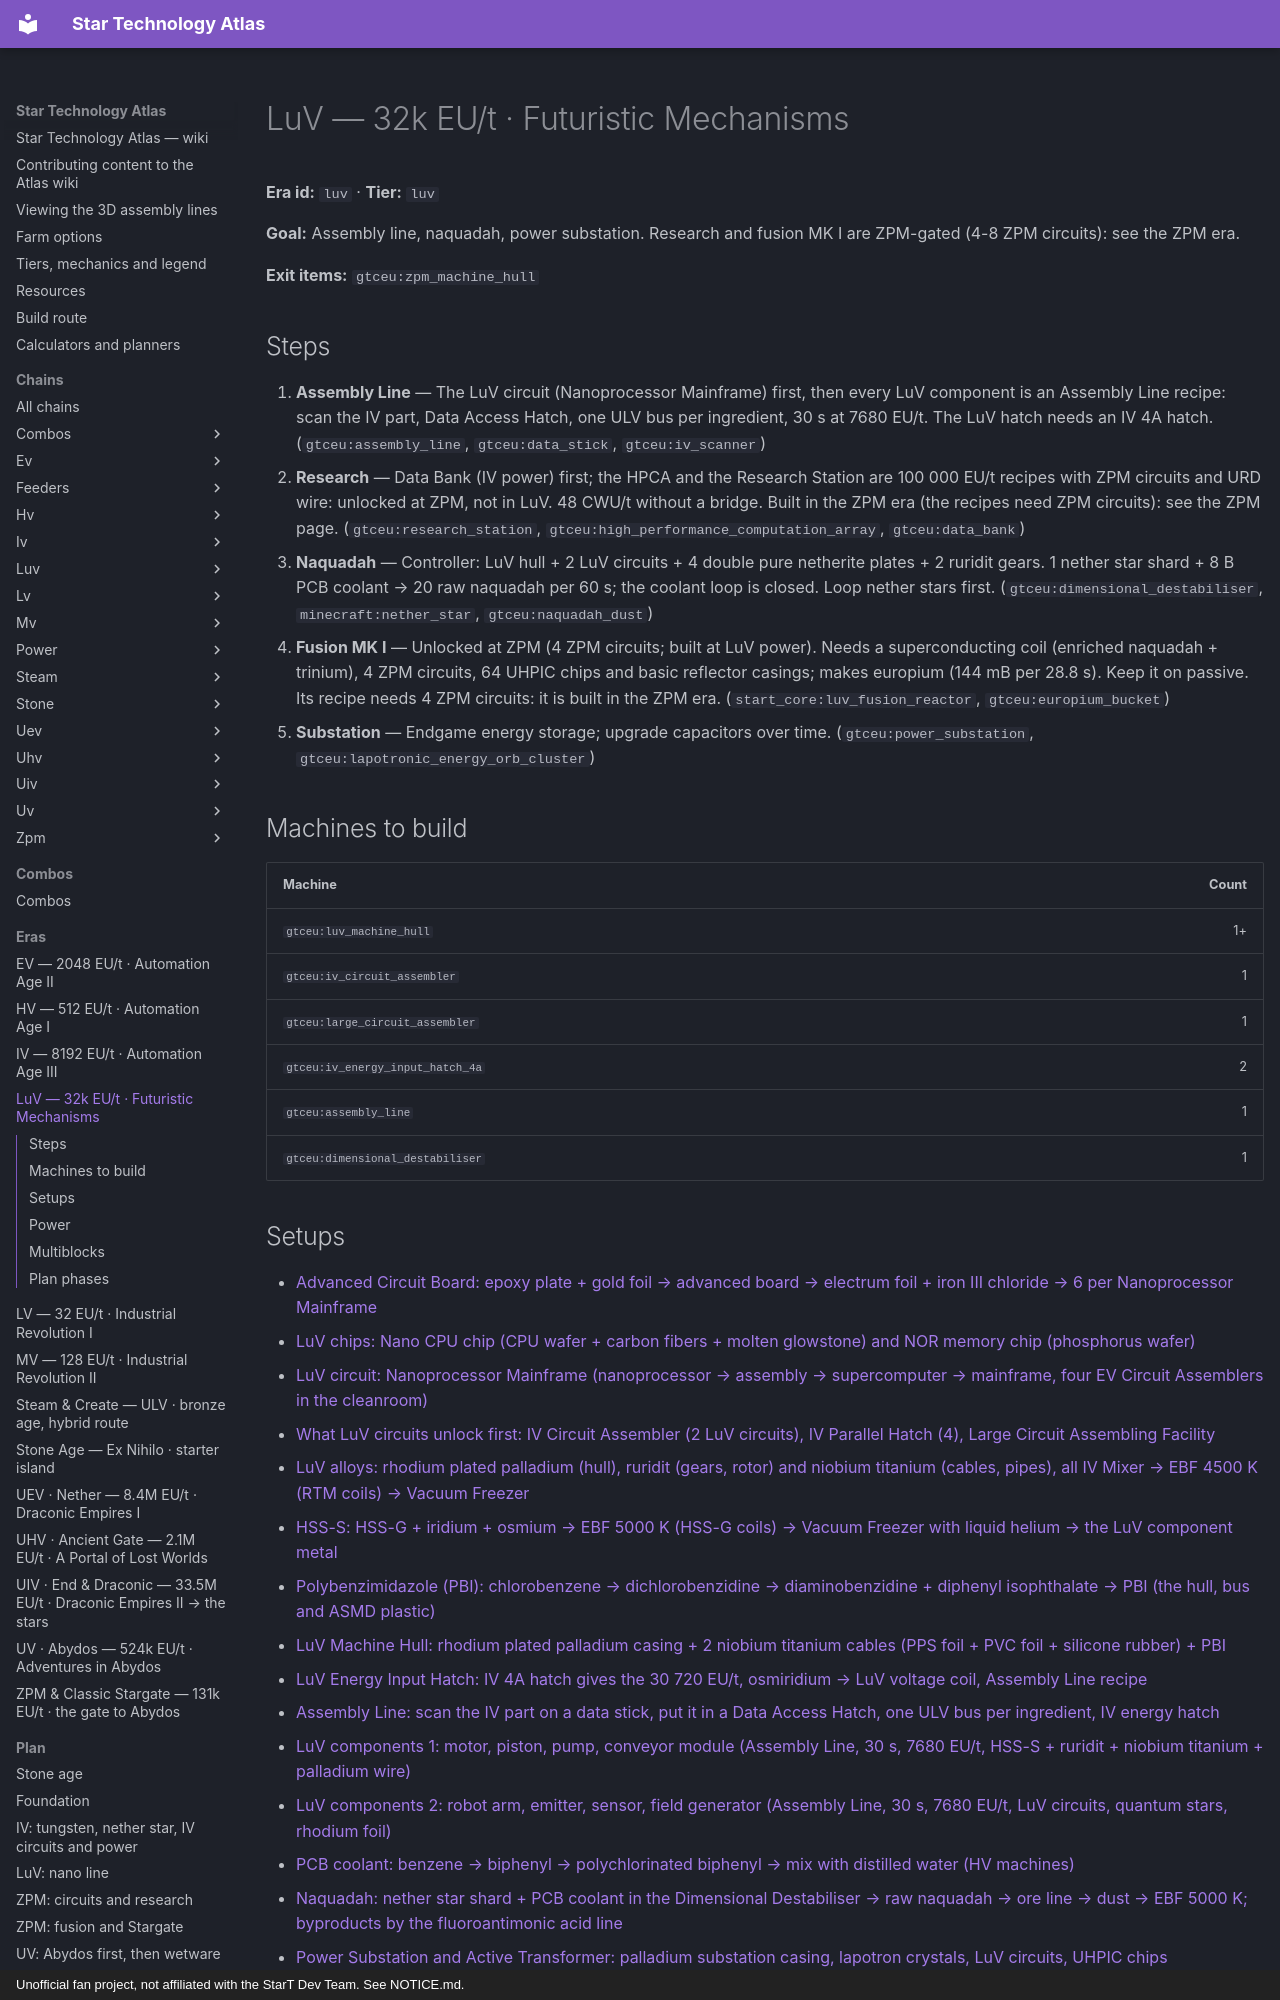

repository: BLGuyDev/StarT-Atlas · page: eras/luv/index.html · generator: mkdocs · copyright: Unofficial fan project, not affiliated with the StarT Dev Team. See NOTICE.md.

---
kind: era
id: luv
order: 80
data:
  id: luv
  tier: luv
  name: LuV
  sub: "32k EU/t · Futuristic Mechanisms"
  goal: |-
    Assembly line, naquadah, power substation. Research and fusion MK I are ZPM-gated (4-8 ZPM circuits): see the ZPM era.
  exit: ["gtceu:zpm_machine_hull"]
  steps:
    - i: ["gtceu:assembly_line", "gtceu:data_stick", "gtceu:iv_scanner"]
      t: Assembly Line
      d: |-
        The LuV circuit (Nanoprocessor Mainframe) first, then every LuV component is an Assembly Line recipe: scan the IV part, Data Access Hatch, one ULV bus per ingredient, 30 s at 7680 EU/t. The LuV hatch needs an IV 4A hatch.
    - i: ["gtceu:research_station", "gtceu:high_performance_computation_array", "gtceu:data_bank"]
      t: Research
      d: |-
        Data Bank (IV power) first; the HPCA and the Research Station are 100 000 EU/t recipes with ZPM circuits and URD wire: unlocked at ZPM, not in LuV. 48 CWU/t without a bridge. Built in the ZPM era (the recipes need ZPM circuits): see the ZPM page.
    - i: ["gtceu:dimensional_destabiliser", "minecraft:nether_star", "gtceu:naquadah_dust"]
      t: Naquadah
      d: |-
        Controller: LuV hull + 2 LuV circuits + 4 double pure netherite plates + 2 ruridit gears. 1 nether star shard + 8 B PCB coolant → 20 raw naquadah per 60 s; the coolant loop is closed. Loop nether stars first.
    - i: ["start_core:luv_fusion_reactor", "gtceu:europium_bucket"]
      t: Fusion MK I
      d: |-
        Unlocked at ZPM (4 ZPM circuits; built at LuV power). Needs a superconducting coil (enriched naquadah + trinium), 4 ZPM circuits, 64 UHPIC chips and basic reflector casings; makes europium (144 mB per 28.8 s). Keep it on passive. Its recipe needs 4 ZPM circuits: it is built in the ZPM era.
    - i: ["gtceu:power_substation", "gtceu:lapotronic_energy_orb_cluster"]
      t: Substation
      d: Endgame energy storage; upgrade capacitors over time.
  power: power_iv
  setups:
    - luv_boards
    - luv_chips
    - luv_circuits
    - luv_lcaf
    - luv_alloys
    - luv_hsss
    - zpm_pbi
    - luv_hull
    - luv_hatches
    - luv_assembly_line
    - luv_components
    - luv_components2
    - pcb_coolant
    - naquadah
    - luv_power
    - luv_turbines
  multis:
    - gtceu:assembly_line
    - gtceu:data_bank
    - gtceu:power_substation
    - gtceu:active_transformer
    - gtceu:dimensional_destabiliser
  build:
    - id: gtceu:luv_machine_hull
      "n": "1+"
    - id: gtceu:iv_circuit_assembler
      "n": "1"
    - id: gtceu:large_circuit_assembler
      "n": "1"
    - id: gtceu:iv_energy_input_hatch_4a
      "n": "2"
    - id: gtceu:assembly_line
      "n": "1"
    - id: gtceu:dimensional_destabiliser
      "n": "1"
---
# LuV — 32k EU/t · Futuristic Mechanisms

<!-- Generated from the front matter by tools/refresh_body.js. Edit the front matter, not this text. -->

**Era id:** `luv` · **Tier:** `luv`

**Goal:** Assembly line, naquadah, power substation. Research and fusion MK I are ZPM-gated (4-8 ZPM circuits): see the ZPM era.

**Exit items:** `gtceu:zpm_machine_hull`

## Steps

1. **Assembly Line** — The LuV circuit (Nanoprocessor Mainframe) first, then every LuV component is an Assembly Line recipe: scan the IV part, Data Access Hatch, one ULV bus per ingredient, 30 s at 7680 EU/t. The LuV hatch needs an IV 4A hatch. (`gtceu:assembly_line`, `gtceu:data_stick`, `gtceu:iv_scanner`)
2. **Research** — Data Bank (IV power) first; the HPCA and the Research Station are 100 000 EU/t recipes with ZPM circuits and URD wire: unlocked at ZPM, not in LuV. 48 CWU/t without a bridge. Built in the ZPM era (the recipes need ZPM circuits): see the ZPM page. (`gtceu:research_station`, `gtceu:high_performance_computation_array`, `gtceu:data_bank`)
3. **Naquadah** — Controller: LuV hull + 2 LuV circuits + 4 double pure netherite plates + 2 ruridit gears. 1 nether star shard + 8 B PCB coolant → 20 raw naquadah per 60 s; the coolant loop is closed. Loop nether stars first. (`gtceu:dimensional_destabiliser`, `minecraft:nether_star`, `gtceu:naquadah_dust`)
4. **Fusion MK I** — Unlocked at ZPM (4 ZPM circuits; built at LuV power). Needs a superconducting coil (enriched naquadah + trinium), 4 ZPM circuits, 64 UHPIC chips and basic reflector casings; makes europium (144 mB per 28.8 s). Keep it on passive. Its recipe needs 4 ZPM circuits: it is built in the ZPM era. (`start_core:luv_fusion_reactor`, `gtceu:europium_bucket`)
5. **Substation** — Endgame energy storage; upgrade capacitors over time. (`gtceu:power_substation`, `gtceu:lapotronic_energy_orb_cluster`)

## Machines to build

| Machine | Count |
| --- | ---: |
| `gtceu:luv_machine_hull` | 1+ |
| `gtceu:iv_circuit_assembler` | 1 |
| `gtceu:large_circuit_assembler` | 1 |
| `gtceu:iv_energy_input_hatch_4a` | 2 |
| `gtceu:assembly_line` | 1 |
| `gtceu:dimensional_destabiliser` | 1 |
